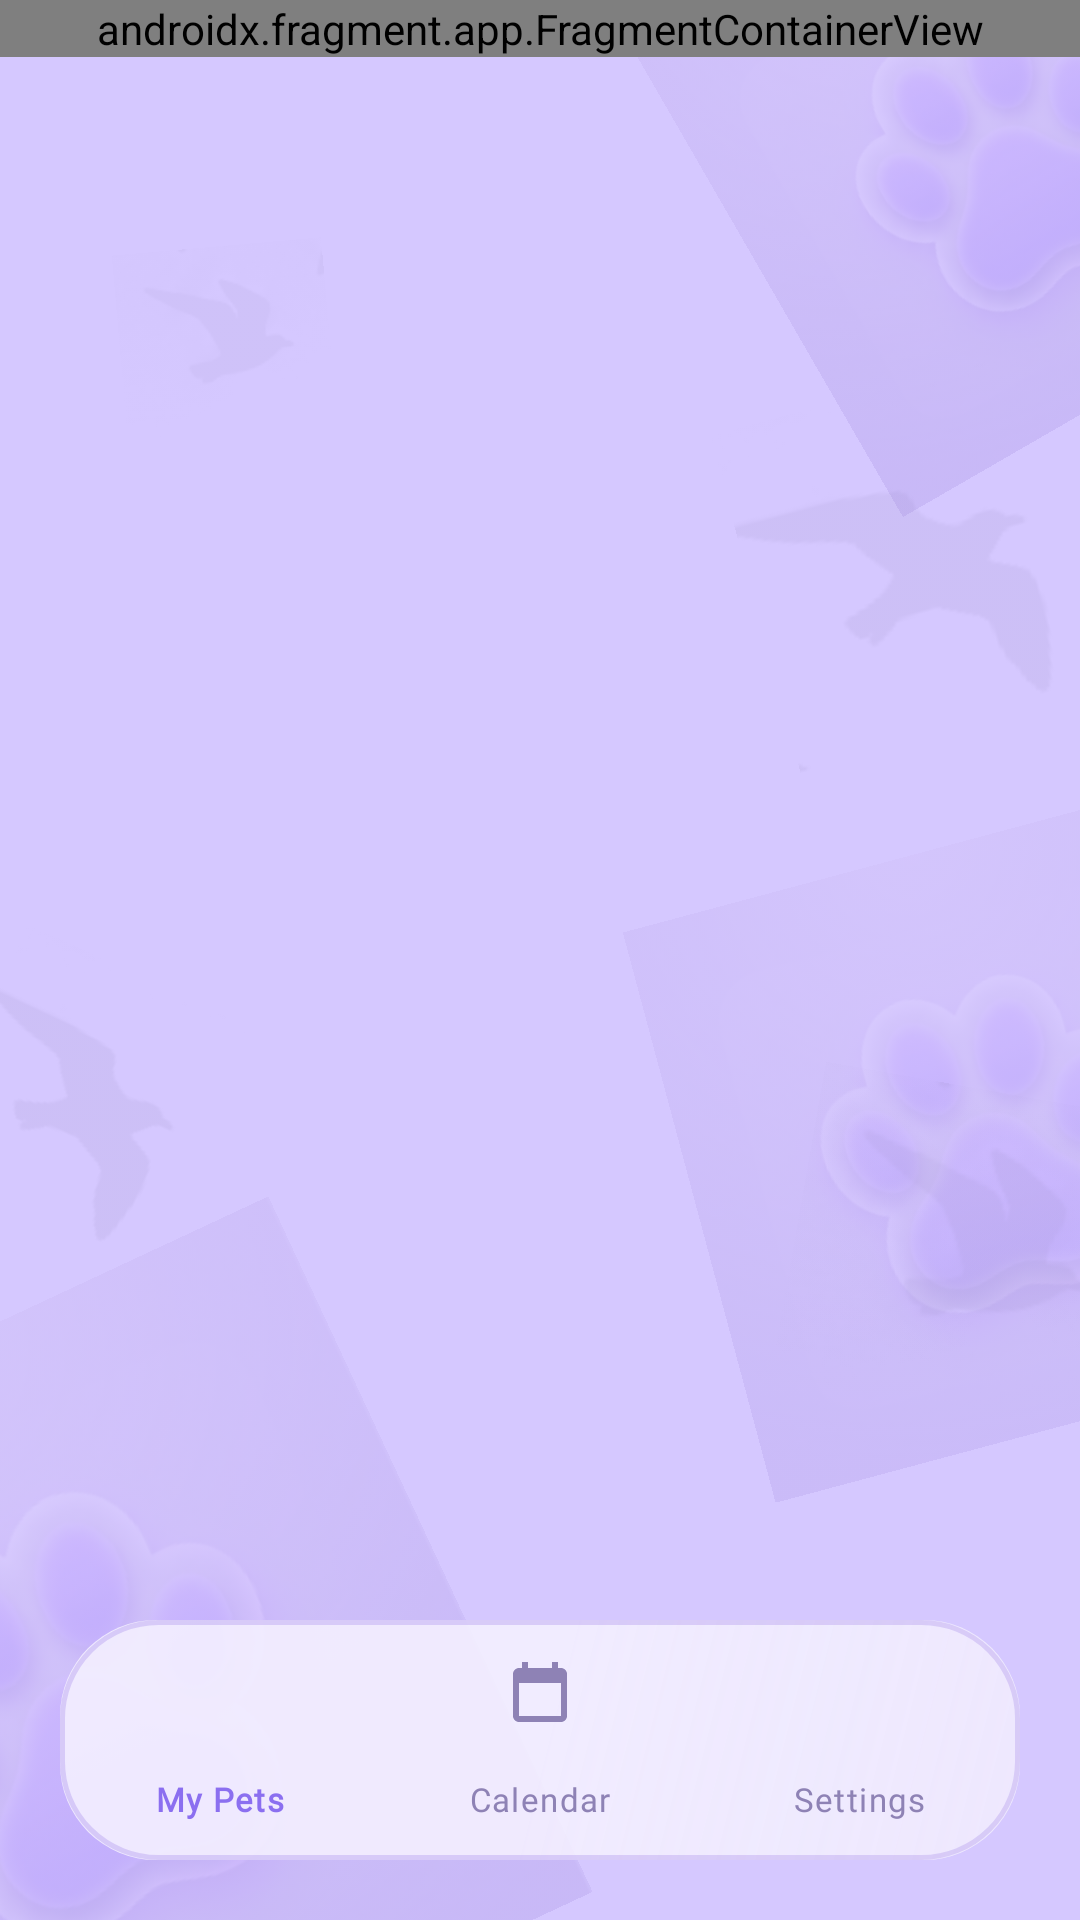

This screen was rendered from an Android layout file. Write that file and the resources it references.
<!-- AndroidManifest.xml: application theme Theme.PatikaGunlugu -->
<!-- res/layout/activity_main.xml -->
<?xml version="1.0" encoding="utf-8"?>
<androidx.constraintlayout.widget.ConstraintLayout xmlns:android="http://schemas.android.com/apk/res/android"
    xmlns:app="http://schemas.android.com/apk/res-auto"
    android:layout_width="match_parent"
    android:layout_height="match_parent"
    android:background="@color/calendarBackground">

    
    <ImageView
        android:id="@+id/bg_watermark_bird_top"
        android:layout_width="130dp"
        android:layout_height="130dp"
        android:src="@drawable/ic_seagull_one"
        android:alpha="0.12"
        android:rotation="-15"
        app:tint="@color/calendarMutedColor"
        app:layout_constraintTop_toTopOf="parent"
        app:layout_constraintEnd_toEndOf="parent"
        android:layout_marginTop="120dp"
        android:layout_marginEnd="-20dp" />

    <ImageView
        android:id="@+id/bg_watermark_paw_top_right"
        android:layout_width="180dp"
        android:layout_height="180dp"
        android:src="@drawable/ic_paw_soft"
        android:alpha="0.18"
        android:rotation="-30"
        app:layout_constraintTop_toTopOf="parent"
        app:layout_constraintEnd_toEndOf="parent"
        android:layout_marginTop="-40dp"
        android:layout_marginEnd="-65dp" />

    <ImageView
        android:id="@+id/bg_watermark_bird_top_left_small"
        android:layout_width="70dp"
        android:layout_height="70dp"
        android:src="@drawable/ic_seagull_two"
        android:alpha="0.09"
        android:rotation="-5"
        app:tint="@color/calendarMutedColor"
        app:layout_constraintTop_toTopOf="parent"
        app:layout_constraintStart_toStartOf="parent"
        android:layout_marginTop="80dp"
        android:layout_marginStart="40dp" />

    <ImageView
        android:id="@+id/bg_watermark_bird_left_middle"
        android:layout_width="100dp"
        android:layout_height="100dp"
        android:src="@drawable/ic_seagull_one"
        android:alpha="0.12"
        android:rotation="25"
        app:tint="@color/calendarMutedColor"
        app:layout_constraintTop_toTopOf="parent"
        app:layout_constraintStart_toStartOf="parent"
        android:layout_marginTop="320dp"
        android:layout_marginStart="-15dp" />

    <ImageView
        android:id="@+id/bg_watermark_paw_middle_right"
        android:layout_width="200dp"
        android:layout_height="200dp"
        android:src="@drawable/ic_paw_soft"
        android:alpha="0.15"
        android:rotation="-15"
        app:layout_constraintTop_toTopOf="parent"
        app:layout_constraintEnd_toEndOf="parent"
        android:layout_marginTop="280dp"
        android:layout_marginEnd="-70dp" />

    <ImageView
        android:id="@+id/bg_watermark_bird_bottom"
        android:layout_width="120dp"
        android:layout_height="120dp"
        android:src="@drawable/ic_seagull_two"
        android:alpha="0.12"
        android:rotation="10"
        app:tint="@color/calendarMutedColor"
        app:layout_constraintBottom_toBottomOf="parent"
        app:layout_constraintEnd_toEndOf="parent"
        android:layout_marginBottom="160dp"
        android:layout_marginEnd="-25dp" />

    <ImageView
        android:id="@+id/bg_watermark_paw_bottom"
        android:layout_width="260dp"
        android:layout_height="260dp"
        android:src="@drawable/ic_paw_soft"
        android:alpha="0.18"
        android:rotation="-25"
        app:layout_constraintBottom_toBottomOf="parent"
        app:layout_constraintStart_toStartOf="parent"
        android:layout_marginBottom="-60dp"
        android:layout_marginStart="-105dp" />

    <androidx.fragment.app.FragmentContainerView
        android:id="@+id/nav_host_fragment"
        android:name="androidx.navigation.fragment.NavHostFragment"
        android:layout_width="match_parent"
        android:layout_height="0dp"
        app:defaultNavHost="true"
        app:navGraph="@navigation/nav_graph"
        app:layout_constraintBottom_toTopOf="@id/bottom_navigation"
        app:layout_constraintTop_toTopOf="parent" />

    <com.google.android.material.card.MaterialCardView
        android:id="@+id/bottom_nav_container"
        android:layout_width="0dp"
        android:layout_height="wrap_content"
        android:layout_marginStart="20dp"
        android:layout_marginEnd="20dp"
        android:layout_marginBottom="20dp"
        app:cardBackgroundColor="@android:color/transparent"
        app:cardElevation="0dp"
        app:cardCornerRadius="28dp"
        app:cardUseCompatPadding="false"
        app:strokeWidth="0dp"
        app:layout_constraintBottom_toBottomOf="parent"
        app:layout_constraintStart_toStartOf="parent"
        app:layout_constraintEnd_toEndOf="parent">

        <com.google.android.material.bottomnavigation.BottomNavigationView
            android:id="@+id/bottom_navigation"
            android:layout_width="match_parent"
            android:layout_height="wrap_content"
            android:background="@drawable/bg_glass_pill_bottom_nav"
            app:elevation="0dp"
            app:menu="@menu/bottom_nav_menu"
            app:itemIconTint="@color/bottom_nav_selector"
            app:itemTextColor="@color/bottom_nav_selector"
            app:labelVisibilityMode="labeled"
            app:itemActiveIndicatorStyle="@style/CustomActiveIndicator"
            app:itemTextAppearanceActive="@style/TextAppearance.BottomNav.Active"
            app:itemTextAppearanceInactive="@style/TextAppearance.BottomNav.Inactive" />

    </com.google.android.material.card.MaterialCardView>


</androidx.constraintlayout.widget.ConstraintLayout>
<!-- resources referenced by this layout -->
<resources>
  <color name="calendarBackground">#D5C8FF</color>
  <color name="calendarMutedColor">#8E82B5</color>
  <style name="CustomActiveIndicator" parent="Widget.Material3.BottomNavigationView.ActiveIndicator">
          <item name="android:color">@color/bottom_nav_indicator_color</item>
      </style>
  <style name="TextAppearance.BottomNav.Active" parent="TextAppearance.Material3.LabelMedium">
          <item name="fontFamily">@font/dm_sans_family</item>
          <item name="android:fontFamily">@font/dm_sans_family</item>
          <item name="android:textStyle">bold</item>
          <item name="android:textSize">11sp</item>
      </style>
  <style name="TextAppearance.BottomNav.Inactive" parent="TextAppearance.Material3.LabelMedium">
          <item name="fontFamily">@font/dm_sans_family</item>
          <item name="android:fontFamily">@font/dm_sans_family</item>
          <item name="android:textStyle">normal</item>
          <item name="android:textSize">11sp</item>
      </style>
  <color name="bottom_nav_indicator_color">#228B6FF0</color>
  <color name="colorPrimary">#6B5ED4</color>
  <color name="colorOnPrimary">#FFFFFF</color>
  <color name="colorPrimaryVariant">#5446B8</color>
  <color name="colorSecondary">#5BA8A8</color>
  <color name="colorOnSecondary">#FFFFFF</color>
  <color name="colorBackground">#D5C8FF</color>
  <color name="colorSurface">#FFFFFF</color>
  <color name="colorOnSurface">#1A1530</color>
  <style name="TextAppearance.App.HeadlineLarge" parent="TextAppearance.Material3.HeadlineLarge">
          <item name="fontFamily">@font/playfair_display_family</item>
          <item name="android:fontFamily">@font/playfair_display_family</item>
          <item name="android:textColor">@color/colorOnBackground</item>
      </style>
  <style name="TextAppearance.App.HeadlineMedium" parent="TextAppearance.Material3.HeadlineMedium">
          <item name="fontFamily">@font/playfair_display_family</item>
          <item name="android:fontFamily">@font/playfair_display_family</item>
          <item name="android:textColor">@color/colorOnBackground</item>
      </style>
  <style name="TextAppearance.App.BodyLarge" parent="TextAppearance.Material3.BodyLarge">
          <item name="fontFamily">@font/dm_sans_family</item>
          <item name="android:fontFamily">@font/dm_sans_family</item>
          <item name="android:textColor">@color/colorOnBackground</item>
      </style>
  <style name="TextAppearance.App.LabelMedium" parent="TextAppearance.Material3.LabelMedium">
          <item name="fontFamily">@font/dm_sans_family</item>
          <item name="android:fontFamily">@font/dm_sans_family</item>
          <item name="android:textColor">@color/colorTextSecondary</item>
      </style>
  <style name="Theme.App.AlertDialog" parent="ThemeOverlay.Material3.MaterialAlertDialog">
          <item name="backgroundTint">@color/colorSurfaceVariant</item> 
          <item name="shapeAppearance">@style/ShapeAppearance.App.Dialog</item>
      </style>
  <color name="colorOnBackground">#1A1530</color>
  <color name="colorTextSecondary">#7B7298</color>
  <color name="colorSurfaceVariant">#EDE9FF</color>
  <style name="ShapeAppearance.App.Dialog" parent="ShapeAppearance.Material3.MediumComponent">
          <item name="cornerSize">24dp</item>
      </style>
</resources>
